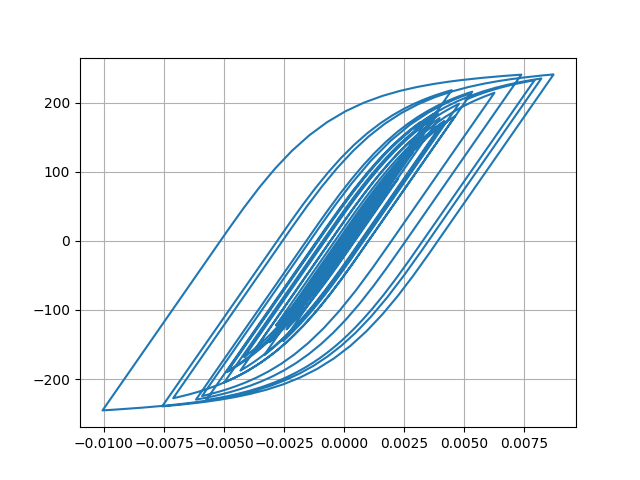

The table this chart was drawn from, first rows:
Desplacment, Force
0.0, 0.0
3.058237535805027e-07, 0.01529
5.266018990456806e-07, 0.02633
-7.791515984077598e-07, -0.03896
-5.011733261053384e-06, -0.2506
-1.3083685602909606e-05, -0.6542
-2.5142769576228285e-05, -1.257
-4.050698823629576e-05, -2.025
-5.7870999803065465e-05, -2.893
-7.558169138050872e-05, -3.779
-9.200469605092875e-05, -4.6
-0.0001059, -5.295
-0.0001167, -5.834
-0.0001244, -6.22
-0.0001295, -6.473
-0.0001327, -6.633
-0.0001351, -6.751
-0.0001375, -6.873
-0.0001408, -7.039
-0.0001455, -7.273
-0.0001518, -7.59
-0.0001596, -7.979
-0.0001681, -8.403
-0.0001762, -8.804
-0.0001823, -9.11
-0.000185, -9.244
-0.0001827, -9.131
-0.0001746, -8.726
-0.0001606, -8.026
-0.0001417, -7.081
-0.0001198, -5.983
-9.68390459428816e-05, -4.837
-7.468297359642574e-05, -3.73
-5.4348021348707736e-05, -2.713
-3.613852353295198e-05, -1.802
-1.9568682287069764e-05, -0.974
-3.5604892218962327e-06, -0.1735
1.3508678648230342e-05, 0.6799
3.3578918708949345e-05, 1.683
5.8518302989263884e-05, 2.93
8.976258960408241e-05, 4.492
0.0001279, 6.396
0.0001723, 8.614
0.0002215, 11.07
0.0002735, 13.67
0.0003255, 16.26
0.0003741, 18.67
0.0004159, 20.75
0.0004474, 22.31
0.0004671, 23.29
0.0004755, 23.71
0.0004755, 23.7
0.0004714, 23.5
0.0004679, 23.33
0.0004686, 23.36
0.0004754, 23.69
0.0004887, 24.35
0.0005077, 25.29
0.0005305, 26.42
0.0005549, 27.63
... 2,941 more rows
